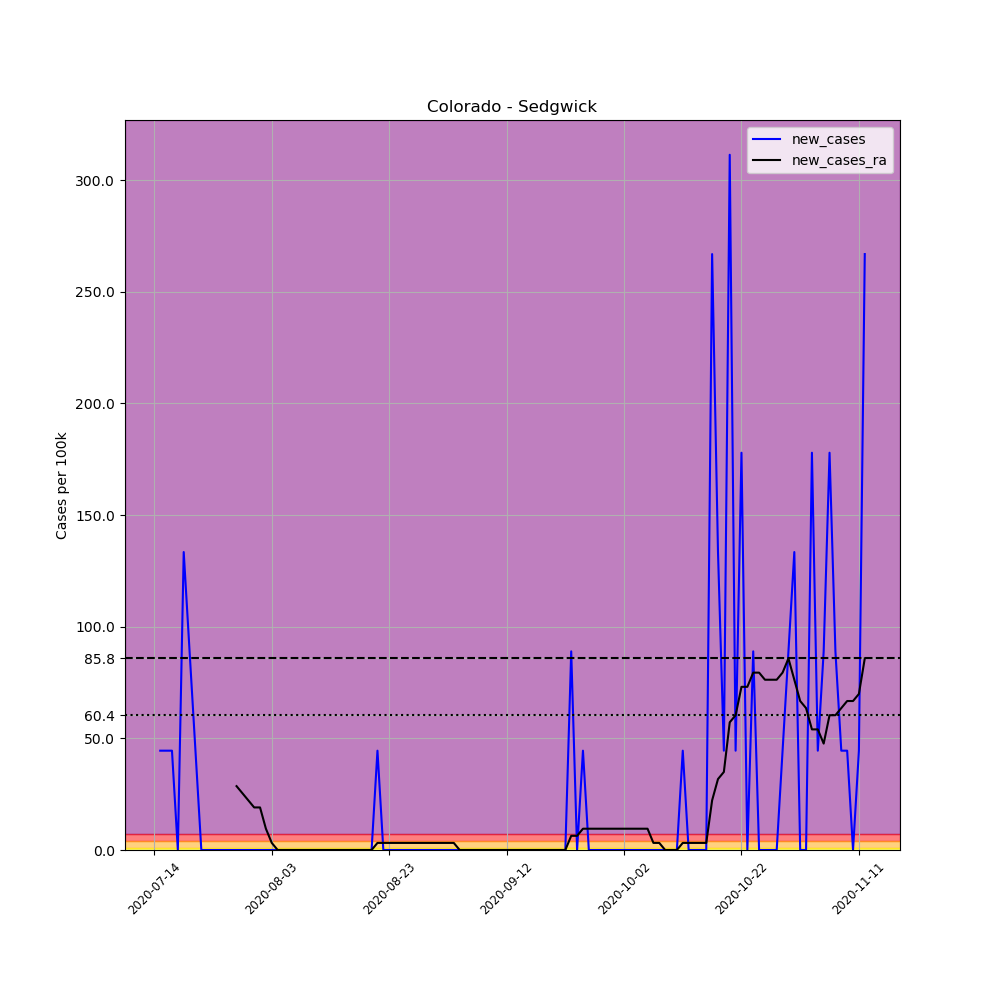

The data file committed next to this chart (first rows):
, date, county, state, fips, cases, deaths, COUNTY, STNAME, CTYNAME, POPESTIMATE2019, per_100k, new_cases, new_cases_ra
697815, 2020-07-14, Sedgwick, Colorado, 8115, 2, 0, 115, Colorado, Sedgwick, 2248, 88.97, , 
697816, 2020-07-15, Sedgwick, Colorado, 8115, 3, 0, 115, Colorado, Sedgwick, 2248, 133.5, 44.48, 
697817, 2020-07-16, Sedgwick, Colorado, 8115, 4, 0, 115, Colorado, Sedgwick, 2248, 177.9, 44.48, 
697818, 2020-07-17, Sedgwick, Colorado, 8115, 5, 0, 115, Colorado, Sedgwick, 2248, 222.4, 44.48, 
697819, 2020-07-18, Sedgwick, Colorado, 8115, 5, 0, 115, Colorado, Sedgwick, 2248, 222.4, 0.0, 
697820, 2020-07-19, Sedgwick, Colorado, 8115, 8, 0, 115, Colorado, Sedgwick, 2248, 355.9, 133.5, 
697821, 2020-07-20, Sedgwick, Colorado, 8115, 10, 0, 115, Colorado, Sedgwick, 2248, 444.8, 88.97, 
697822, 2020-07-21, Sedgwick, Colorado, 8115, 11, 0, 115, Colorado, Sedgwick, 2248, 489.3, 44.48, 
697823, 2020-07-22, Sedgwick, Colorado, 8115, 11, 0, 115, Colorado, Sedgwick, 2248, 489.3, 0.0, 
697824, 2020-07-23, Sedgwick, Colorado, 8115, 11, 0, 115, Colorado, Sedgwick, 2248, 489.3, 0.0, 
697825, 2020-07-24, Sedgwick, Colorado, 8115, 11, 0, 115, Colorado, Sedgwick, 2248, 489.3, 0.0, 
697826, 2020-07-25, Sedgwick, Colorado, 8115, 11, 0, 115, Colorado, Sedgwick, 2248, 489.3, 0.0, 
697827, 2020-07-26, Sedgwick, Colorado, 8115, 11, 0, 115, Colorado, Sedgwick, 2248, 489.3, 0.0, 
697828, 2020-07-27, Sedgwick, Colorado, 8115, 11, 0, 115, Colorado, Sedgwick, 2248, 489.3, 0.0, 
697829, 2020-07-28, Sedgwick, Colorado, 8115, 11, 0, 115, Colorado, Sedgwick, 2248, 489.3, 0.0, 28.6
697830, 2020-07-29, Sedgwick, Colorado, 8115, 11, 1, 115, Colorado, Sedgwick, 2248, 489.3, 0.0, 25.42
697831, 2020-07-30, Sedgwick, Colorado, 8115, 11, 1, 115, Colorado, Sedgwick, 2248, 489.3, 0.0, 22.24
697832, 2020-07-31, Sedgwick, Colorado, 8115, 11, 1, 115, Colorado, Sedgwick, 2248, 489.3, 0.0, 19.06
697833, 2020-08-01, Sedgwick, Colorado, 8115, 11, 1, 115, Colorado, Sedgwick, 2248, 489.3, 0.0, 19.06
697834, 2020-08-02, Sedgwick, Colorado, 8115, 11, 1, 115, Colorado, Sedgwick, 2248, 489.3, 0.0, 9.532
697835, 2020-08-03, Sedgwick, Colorado, 8115, 11, 1, 115, Colorado, Sedgwick, 2248, 489.3, 0.0, 3.177
697836, 2020-08-04, Sedgwick, Colorado, 8115, 11, 1, 115, Colorado, Sedgwick, 2248, 489.3, 0.0, 0.0
697837, 2020-08-05, Sedgwick, Colorado, 8115, 11, 1, 115, Colorado, Sedgwick, 2248, 489.3, 0.0, 0.0
697838, 2020-08-06, Sedgwick, Colorado, 8115, 11, 1, 115, Colorado, Sedgwick, 2248, 489.3, 0.0, 0.0
697839, 2020-08-07, Sedgwick, Colorado, 8115, 11, 1, 115, Colorado, Sedgwick, 2248, 489.3, 0.0, 0.0
697840, 2020-08-08, Sedgwick, Colorado, 8115, 11, 1, 115, Colorado, Sedgwick, 2248, 489.3, 0.0, 0.0
697841, 2020-08-09, Sedgwick, Colorado, 8115, 11, 1, 115, Colorado, Sedgwick, 2248, 489.3, 0.0, 0.0
697842, 2020-08-10, Sedgwick, Colorado, 8115, 11, 1, 115, Colorado, Sedgwick, 2248, 489.3, 0.0, 0.0
697843, 2020-08-11, Sedgwick, Colorado, 8115, 11, 1, 115, Colorado, Sedgwick, 2248, 489.3, 0.0, 0.0
697844, 2020-08-12, Sedgwick, Colorado, 8115, 11, 1, 115, Colorado, Sedgwick, 2248, 489.3, 0.0, 0.0
697845, 2020-08-13, Sedgwick, Colorado, 8115, 11, 1, 115, Colorado, Sedgwick, 2248, 489.3, 0.0, 0.0
697846, 2020-08-14, Sedgwick, Colorado, 8115, 11, 1, 115, Colorado, Sedgwick, 2248, 489.3, 0.0, 0.0
697847, 2020-08-15, Sedgwick, Colorado, 8115, 11, 1, 115, Colorado, Sedgwick, 2248, 489.3, 0.0, 0.0
697848, 2020-08-16, Sedgwick, Colorado, 8115, 11, 1, 115, Colorado, Sedgwick, 2248, 489.3, 0.0, 0.0
697849, 2020-08-17, Sedgwick, Colorado, 8115, 11, 1, 115, Colorado, Sedgwick, 2248, 489.3, 0.0, 0.0
697850, 2020-08-18, Sedgwick, Colorado, 8115, 11, 1, 115, Colorado, Sedgwick, 2248, 489.3, 0.0, 0.0
697851, 2020-08-19, Sedgwick, Colorado, 8115, 11, 1, 115, Colorado, Sedgwick, 2248, 489.3, 0.0, 0.0
697852, 2020-08-20, Sedgwick, Colorado, 8115, 11, 1, 115, Colorado, Sedgwick, 2248, 489.3, 0.0, 0.0
697853, 2020-08-21, Sedgwick, Colorado, 8115, 12, 1, 115, Colorado, Sedgwick, 2248, 533.8, 44.48, 3.177
697854, 2020-08-22, Sedgwick, Colorado, 8115, 12, 1, 115, Colorado, Sedgwick, 2248, 533.8, 0.0, 3.177
697855, 2020-08-23, Sedgwick, Colorado, 8115, 12, 1, 115, Colorado, Sedgwick, 2248, 533.8, 0.0, 3.177
697856, 2020-08-24, Sedgwick, Colorado, 8115, 12, 1, 115, Colorado, Sedgwick, 2248, 533.8, 0.0, 3.177
697857, 2020-08-25, Sedgwick, Colorado, 8115, 12, 1, 115, Colorado, Sedgwick, 2248, 533.8, 0.0, 3.177
697858, 2020-08-26, Sedgwick, Colorado, 8115, 12, 1, 115, Colorado, Sedgwick, 2248, 533.8, 0.0, 3.177
697859, 2020-08-27, Sedgwick, Colorado, 8115, 12, 1, 115, Colorado, Sedgwick, 2248, 533.8, 0.0, 3.177
697860, 2020-08-28, Sedgwick, Colorado, 8115, 12, 1, 115, Colorado, Sedgwick, 2248, 533.8, 0.0, 3.177
697861, 2020-08-29, Sedgwick, Colorado, 8115, 12, 1, 115, Colorado, Sedgwick, 2248, 533.8, 0.0, 3.177
697862, 2020-08-30, Sedgwick, Colorado, 8115, 12, 1, 115, Colorado, Sedgwick, 2248, 533.8, 0.0, 3.177
697863, 2020-08-31, Sedgwick, Colorado, 8115, 12, 1, 115, Colorado, Sedgwick, 2248, 533.8, 0.0, 3.177
697864, 2020-09-01, Sedgwick, Colorado, 8115, 12, 1, 115, Colorado, Sedgwick, 2248, 533.8, 0.0, 3.177
697865, 2020-09-02, Sedgwick, Colorado, 8115, 12, 1, 115, Colorado, Sedgwick, 2248, 533.8, 0.0, 3.177
697866, 2020-09-03, Sedgwick, Colorado, 8115, 12, 1, 115, Colorado, Sedgwick, 2248, 533.8, 0.0, 3.177
697867, 2020-09-04, Sedgwick, Colorado, 8115, 12, 1, 115, Colorado, Sedgwick, 2248, 533.8, 0.0, 0.0
697868, 2020-09-05, Sedgwick, Colorado, 8115, 12, 1, 115, Colorado, Sedgwick, 2248, 533.8, 0.0, 0.0
697869, 2020-09-06, Sedgwick, Colorado, 8115, 12, 1, 115, Colorado, Sedgwick, 2248, 533.8, 0.0, 0.0
697870, 2020-09-07, Sedgwick, Colorado, 8115, 12, 1, 115, Colorado, Sedgwick, 2248, 533.8, 0.0, 0.0
697871, 2020-09-08, Sedgwick, Colorado, 8115, 12, 1, 115, Colorado, Sedgwick, 2248, 533.8, 0.0, 0.0
697872, 2020-09-09, Sedgwick, Colorado, 8115, 12, 1, 115, Colorado, Sedgwick, 2248, 533.8, 0.0, 0.0
697873, 2020-09-10, Sedgwick, Colorado, 8115, 12, 1, 115, Colorado, Sedgwick, 2248, 533.8, 0.0, 0.0
697874, 2020-09-11, Sedgwick, Colorado, 8115, 12, 1, 115, Colorado, Sedgwick, 2248, 533.8, 0.0, 0.0
... 62 more rows
